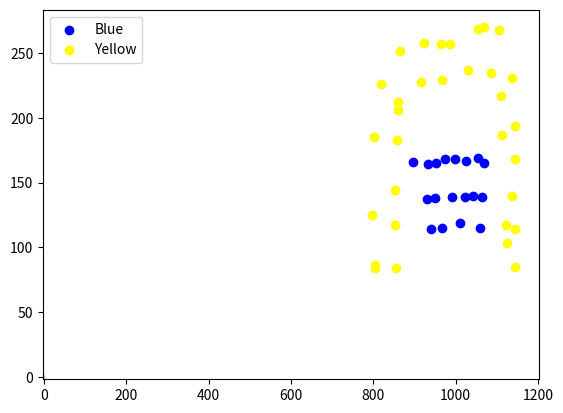

Reproduce this figure in Python.
import numpy as np
import matplotlib.pyplot as plt

# Example coordinates (replace these with your actual coordinates)
blue_coords = [(941, 114), (967, 115), (1058, 115), (1010, 119), (931, 137), (951, 138), (991, 139), (1022, 139), (1041, 140), (1063, 139), (897, 166), (933, 164), (953, 165), (975, 168), (999, 168), (1024, 167), (1054, 169), (1070, 165)] 
yellow_coords = [(856, 84), (852, 117), (853, 144), (857, 183), (860, 206), (861, 212), (916, 228), (966, 229), (1031, 237), (1087, 235), (1111, 217), (1113, 187), (1122, 117), (1125, 103), (1143, 85), (1145, 114), (1137, 140), (1143, 168), (1143, 194), (1138, 231), (1106, 268), (1069, 270), (1054, 269), (987, 257), (965, 257), (923, 258), (864, 252), (818, 226), (802, 185), (798, 125), (804, 86), (804, 84)] 

# Create the dataset
blue_labels = np.zeros(len(blue_coords))  # Label blue dots as 0
yellow_labels = np.ones(len(yellow_coords))  # Label yellow dots as 1

data = np.array(blue_coords + yellow_coords)
labels = np.concatenate((blue_labels, yellow_labels)).reshape(-1, 1)

# Normalize data
data = (data - np.mean(data, axis=0)) / np.std(data, axis=0)

# Shuffle data
indices = np.arange(data.shape[0])
np.random.shuffle(indices)
data = data[indices]
labels = labels[indices]

class SimpleNN:
    def __init__(self, input_size, hidden_size, output_size):
        self.input_size = input_size
        self.hidden_size = hidden_size
        self.output_size = output_size
        
        # Initialize weights and biases
        self.W1 = np.random.randn(input_size, hidden_size) * 0.01
        self.b1 = np.zeros((1, hidden_size))
        self.W2 = np.random.randn(hidden_size, output_size) * 0.01
        self.b2 = np.zeros((1, output_size))

    def sigmoid(self, z):
        return 1 / (1 + np.exp(-z))

    def sigmoid_derivative(self, z):
        return z * (1 - z)

    def forward(self, X):
        self.z1 = np.dot(X, self.W1) + self.b1
        self.a1 = self.sigmoid(self.z1)
        self.z2 = np.dot(self.a1, self.W2) + self.b2
        self.a2 = self.sigmoid(self.z2)
        return self.a2

    def backward(self, X, y, output):
        m = X.shape[0]
        self.output_error = y - output
        self.output_delta = self.output_error * self.sigmoid_derivative(output)

        self.a1_error = self.output_delta.dot(self.W2.T)
        self.a1_delta = self.a1_error * self.sigmoid_derivative(self.a1)

        self.W2 += self.a1.T.dot(self.output_delta) / m
        self.b2 += np.sum(self.output_delta, axis=0, keepdims=True) / m
        self.W1 += X.T.dot(self.a1_delta) / m
        self.b1 += np.sum(self.a1_delta, axis=0) / m

    def train(self, X, y, epochs, learning_rate):
        for epoch in range(epochs):
            output = self.forward(X)
            self.backward(X, y, output)
            
            if (epoch+1) % 100 == 0:
                loss = np.mean(np.square(y - output))
                print(f'Epoch [{epoch+1}/{epochs}], Loss: {loss:.4f}')

# Initialize the neural network
input_size = 2
hidden_size = 10
output_size = 1

model = SimpleNN(input_size, hidden_size, output_size)

# Training parameters
epochs = 1000
learning_rate = 0.01

# Train the model
model.train(data, labels, epochs, learning_rate)

# Generate a grid of points
xx, yy = np.meshgrid(np.linspace(-2, 2, 100), np.linspace(-2, 2, 100))
grid = np.c_[xx.ravel(), yy.ravel()]

# Get predictions for each point in the grid
predictions = model.forward(grid)

# Reshape the predictions back to the grid shape
zz = predictions.reshape(xx.shape)

# Plot the decision boundary
plt.contourf(xx, yy, zz, levels=[0, 0.5, 1], alpha=0.5, cmap='coolwarm')
plt.scatter(*zip(*blue_coords), color='blue', label='Blue')
plt.scatter(*zip(*yellow_coords), color='yellow', label='Yellow')
plt.legend()
plt.show()


